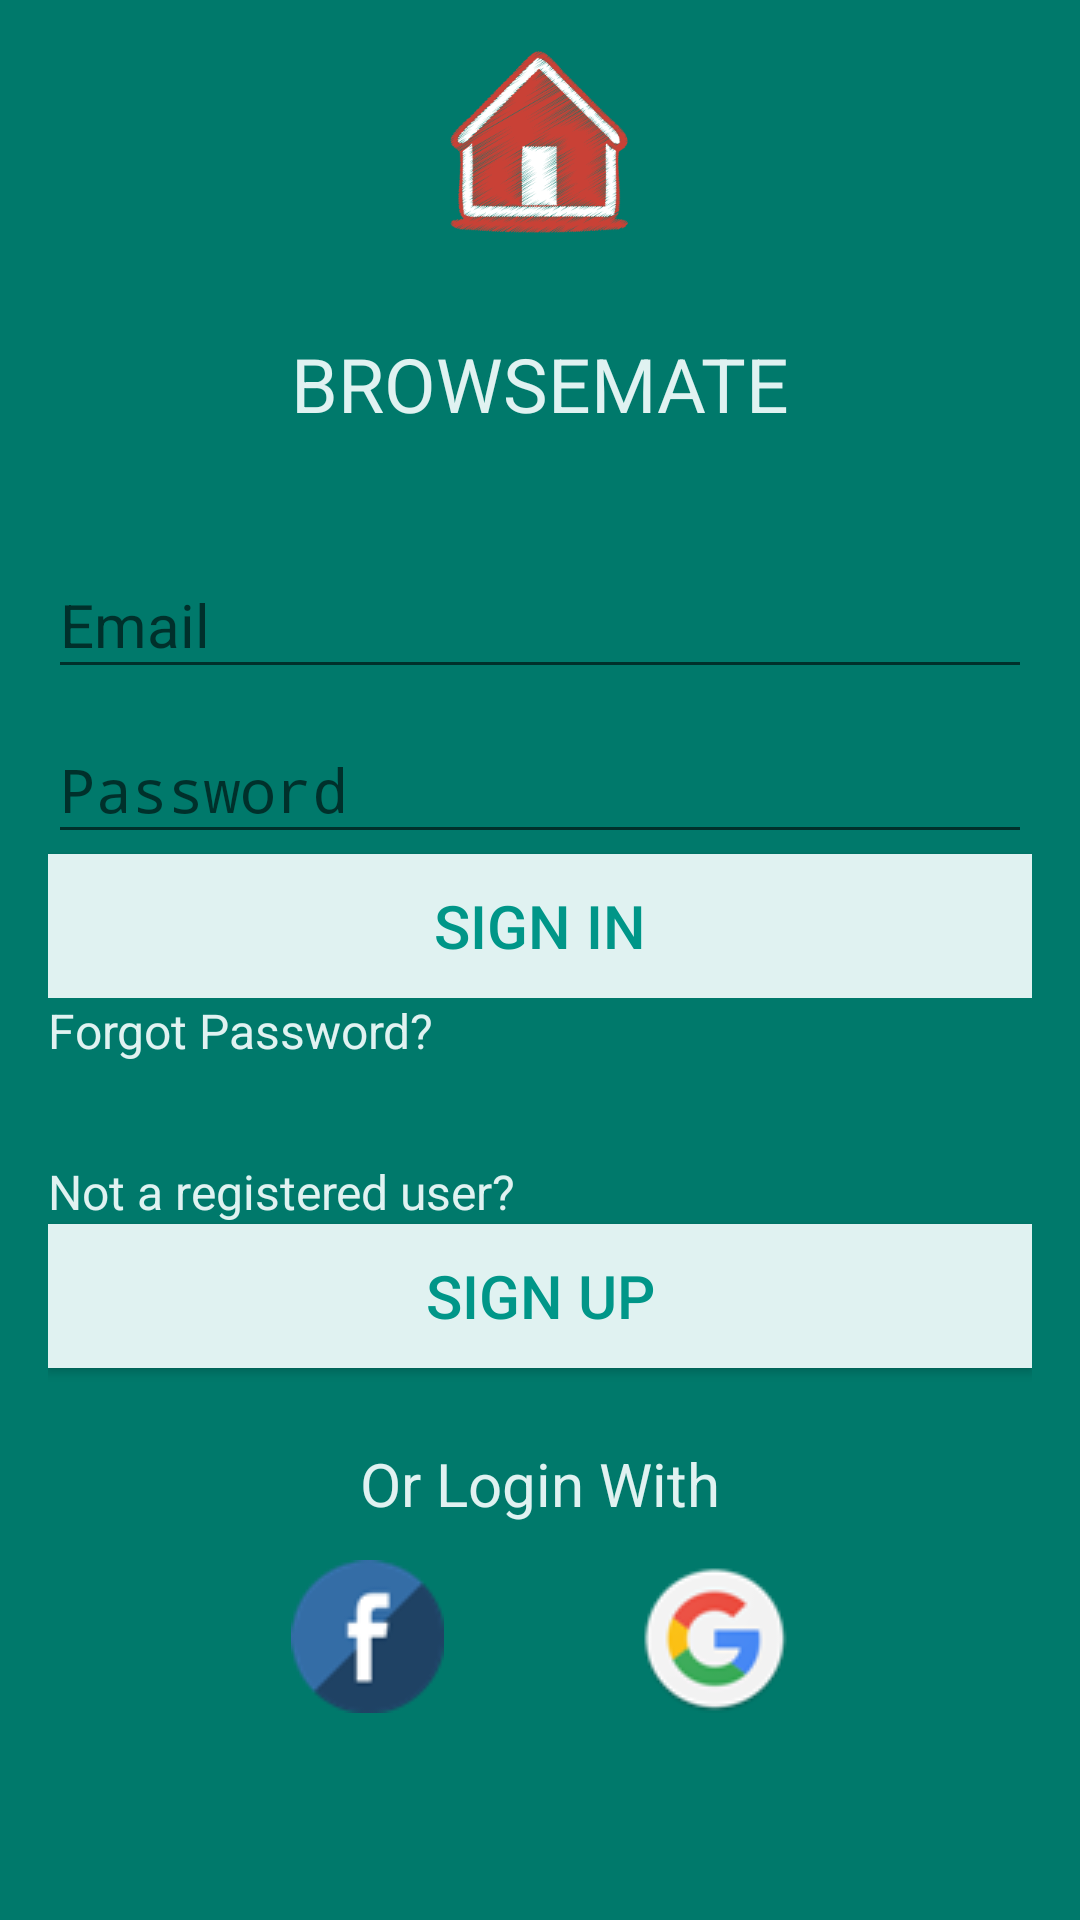

Android layout source for this screen:
<!-- AndroidManifest.xml: activity theme SplashActivityTheme -->
<!-- res/layout/activity_sign_in.xml -->
<?xml version="1.0" encoding="utf-8"?>
<RelativeLayout xmlns:android="http://schemas.android.com/apk/res/android"
    xmlns:tools="http://schemas.android.com/tools"
    android:layout_width="match_parent"
    android:layout_height="match_parent"
    android:paddingBottom="@dimen/activity_vertical_margin"
    android:paddingLeft="@dimen/activity_horizontal_margin"
    android:paddingRight="@dimen/activity_horizontal_margin"
    android:paddingTop="@dimen/activity_vertical_margin"
    android:background="@color/splash_background"
    tools:context="com.mootarca.browsemate.browsemate.SignInActivity">

    <ScrollView
        android:id="@+id/login_form"
        android:layout_width="match_parent"
        android:layout_height="wrap_content"
        android:scrollbars="none">

        <RelativeLayout xmlns:android="http://schemas.android.com/apk/res/android"
            xmlns:tools="http://schemas.android.com/tools"
            android:layout_width="match_parent"
            android:layout_height="wrap_content"
            android:paddingBottom="0dp"
            android:paddingLeft="0dp"
            android:paddingRight="0dp"
            android:paddingTop="0dp"
            android:background="@color/splash_background"
            tools:context="com.mootarca.browsemate.browsemate.SignInActivity"
            android:layout_alignParentBottom="true"
            android:layout_alignParentEnd="true">

            <ImageView
                android:layout_width="wrap_content"
                android:layout_height="wrap_content"
                android:id="@+id/imageView"
                android:layout_alignParentTop="true"
                android:layout_centerHorizontal="true"
                android:src="@mipmap/app_icon"/>

            <TextView
                android:layout_width="wrap_content"
                android:layout_height="wrap_content"
                android:textAppearance="?android:attr/textAppearanceLarge"
                android:text="@string/brand_name"
                android:textSize="25dp"
                android:id="@+id/textView"
                android:textColor="@color/brand_name"
                android:layout_below="@+id/imageView"
                android:layout_centerHorizontal="true"
                android:layout_marginTop="31dp" />

            <LinearLayout
                android:orientation="vertical"
                android:layout_width="match_parent"
                android:layout_height="wrap_content"
                android:layout_below="@+id/textView"
                android:layout_alignParentStart="true"
                android:layout_marginTop="30dp"
                android:id="@+id/linearLayout">
                <android.support.design.widget.TextInputLayout
                    android:layout_width="match_parent"
                    android:layout_height="wrap_content">


                <EditText
                    android:layout_width="match_parent"
                    android:layout_height="wrap_content"
                    android:inputType="textEmailAddress"
                    android:ems="10"
                    android:id="@+id/email"
                    android:hint="@string/email_hint"
                    android:textColorHint="@color/brand_name"
                    android:textColor="@color/brand_name"
                    android:textSize="20dp"/>
                </android.support.design.widget.TextInputLayout>

                <android.support.design.widget.TextInputLayout
                    android:layout_width="match_parent"
                    android:layout_height="wrap_content">


                <EditText
                    android:layout_width="match_parent"
                    android:layout_height="wrap_content"
                    android:inputType="textPassword"
                    android:ems="10"
                    android:id="@+id/password"
                    android:hint="@string/password_hint"
                    android:textColorHint="@color/brand_name"
                    android:textColor="@color/brand_name"
                    android:textSize="20dp"/>
                </android.support.design.widget.TextInputLayout>

                <Button
                    android:layout_width="match_parent"
                    android:layout_height="wrap_content"
                    android:text="@string/sign_in"
                    android:id="@+id/login"
                    android:textColor="@color/colorAccent2"
                    android:background="@color/brand_name"
                    android:onClick="signIn"
                    android:textSize="20dp" />

            </LinearLayout>

            <TextView
                android:layout_width="wrap_content"
                android:layout_height="wrap_content"
                android:textAppearance="?android:attr/textAppearanceSmall"
                android:text="@string/forgot_password"
                android:textSize="16dp"
                android:textColor="@color/brand_name"
                android:id="@+id/forgotpass"
                android:layout_below="@+id/linearLayout"
                android:layout_alignParentStart="true"
                android:onClick="forgotPassword"/>

            <TextView
                android:layout_width="wrap_content"
                android:layout_height="wrap_content"
                android:textAppearance="?android:attr/textAppearanceSmall"
                android:text="@string/not_a_registered_user"
                android:textSize="16dp"
                android:textColor="@color/brand_name"
                android:id="@+id/textView2"
                android:layout_below="@+id/forgotpass"
                android:layout_alignParentStart="true"
                android:layout_marginTop="32dp" />

            <Button
                android:layout_width="wrap_content"
                android:layout_height="wrap_content"
                android:text="@string/sign_up"
                android:id="@+id/signup"
                android:textColor="@color/colorAccent2"
                android:background="@color/brand_name"
                android:textSize="20dp"
                android:onClick="signUp"
                android:layout_below="@+id/textView2"
                android:layout_alignParentStart="true"
                android:layout_alignEnd="@+id/linearLayout" />

            <TextView
                android:layout_width="wrap_content"
                android:layout_height="wrap_content"
                android:textAppearance="?android:attr/textAppearanceLarge"
                android:textColor="@color/brand_name"
                android:text="@string/or_login_with"
                android:id="@+id/or"
                android:textSize="20dp"
                android:layout_below="@+id/signup"
                android:layout_alignParentStart="false"
                android:layout_centerHorizontal="true"
                android:paddingTop="25dp"/>

            <ImageButton
                android:layout_width="wrap_content"
                android:layout_height="wrap_content"
                android:id="@+id/imageButton"
                android:src="@drawable/fb_logo"
                android:background="@color/splash_background"
                android:onClick="guestAuth"
                android:layout_alignParentBottom="true"
                android:layout_toStartOf="@+id/imageView"
                android:layout_below="@+id/or"
                android:paddingTop="12dp" />

            <ImageButton
                android:layout_width="wrap_content"
                android:layout_height="wrap_content"
                android:id="@+id/imageButton2"
                android:src="@drawable/google_logo"
                android:background="@color/splash_background"
                android:onClick="googleAuth"
                android:layout_alignParentBottom="true"
                android:layout_toEndOf="@+id/imageButton"
                android:paddingLeft="65dp"/>


        </RelativeLayout>
    </ScrollView>




</RelativeLayout>
<!-- resources referenced by this layout -->
<resources>
  <color name="brand_name">#E0F2F1</color>
  <color name="colorAccent2">#009688</color>
  <color name="splash_background">#00796B</color>
  <dimen name="activity_horizontal_margin">16dp</dimen>
  <dimen name="activity_vertical_margin">16dp</dimen>
  <!-- drawable fb_logo: png bitmap (drawable, 2265 bytes) -->
  <!-- drawable google_logo: png bitmap (drawable, 3477 bytes) -->
  <!-- mipmap app_icon: png bitmap (mipmap-xxxhdpi, 17543 bytes) -->
  <string name="brand_name">BROWSEMATE</string>
  <string name="email_hint">Email</string>
  <string name="forgot_password">Forgot Password?</string>
  <string name="not_a_registered_user">Not a registered user?</string>
  <string name="or_login_with">Or Login With</string>
  <string name="password_hint">Password</string>
  <string name="sign_in">Sign In</string>
  <string name="sign_up">Sign Up</string>
  <style name="SplashActivityTheme" parent="Theme.AppCompat.Light.NoActionBar">
          <item name="colorPrimary">@color/colorPrimary</item>
          <item name="colorPrimaryDark">@color/colorPrimaryDark</item>
          <item name="colorAccent">@color/colorAccent</item>
      </style>
  <color name="colorPrimary">#00695C</color>
  <color name="colorPrimaryDark">#004D40</color>
  <color name="colorAccent">#F44336</color>
</resources>
